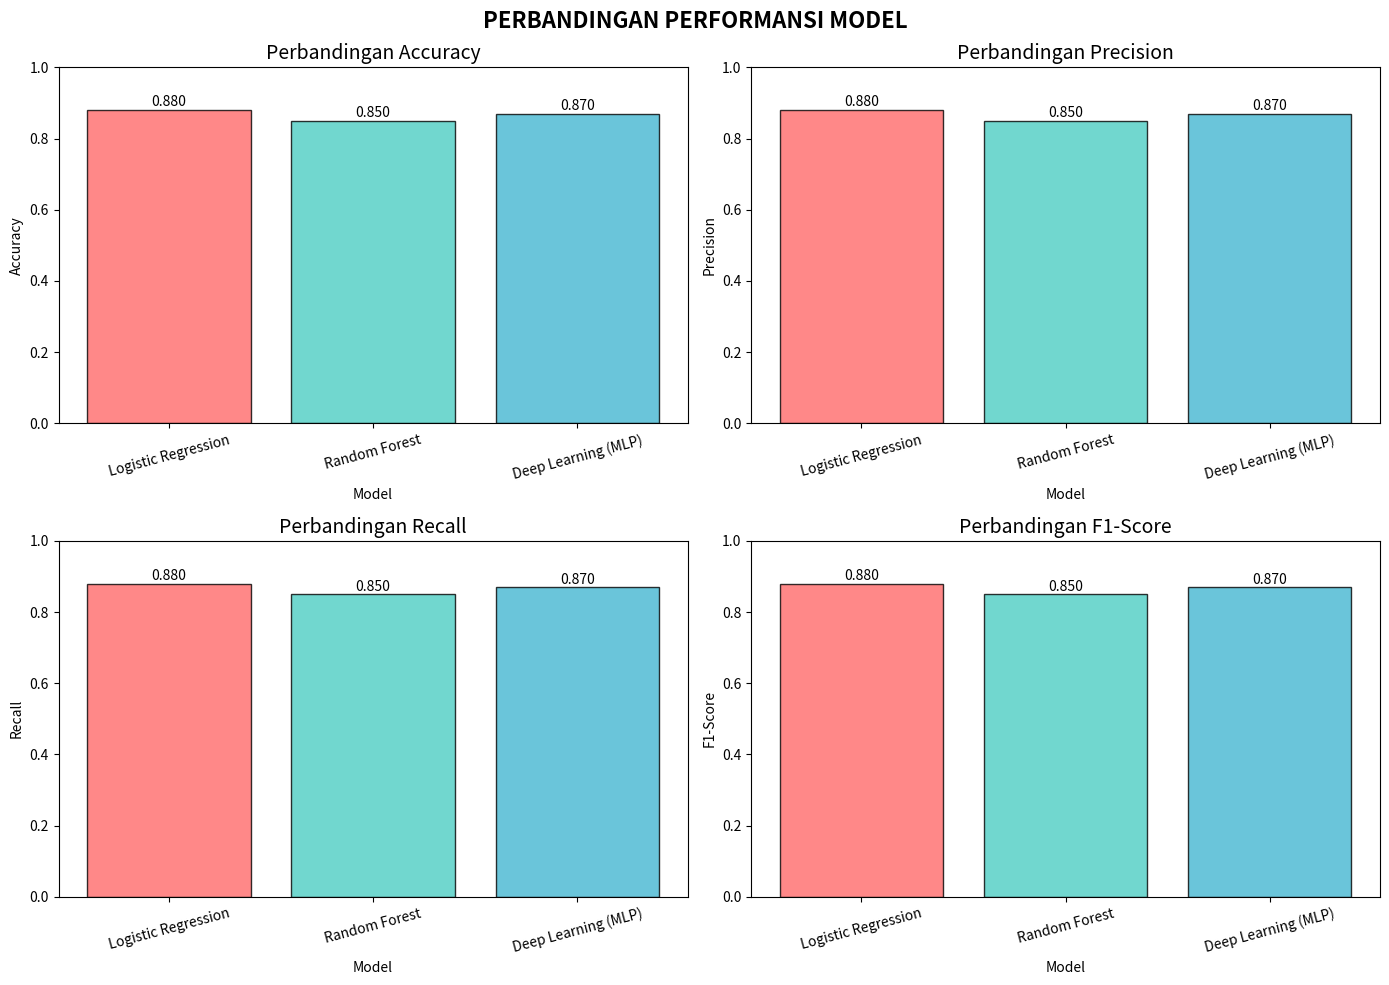

The matplotlib source for this figure: (Note: this script raises an exception after producing the figure.)
import pandas as pd
import matplotlib.pyplot as plt
import seaborn as sns
import numpy as np
import os

def compare_models(results_lr, results_rf, results_dl):
    comparison_df = pd.DataFrame({
        'Model': ['Logistic Regression', 'Random Forest', 'Deep Learning (MLP)',],
        'Accuracy': [results_lr['accuracy'], results_rf['accuracy'], results_dl['accuracy']],
        'Precision': [results_lr['precision'], results_rf['precision'], results_dl['precision']],
        'Recall': [results_lr['recall'], results_rf['recall'], results_dl['recall']],
        'F1-Score': [results_lr['f1'], results_rf['f1'], results_dl['f1']]
    })

    print("📊 TABEL PERBANDINGAN MODEL:")
    print(comparison_df.to_string(index=False))

    fig, axes = plt.subplots(2, 2, figsize=(14, 10))
    axes = axes.flatten()

    metrics = ['Accuracy', 'Precision', 'Recall', 'F1-Score']
    colors = ['#FF6B6B', '#4ECDC4', '#45B7D1']

    for idx, metric in enumerate(metrics):
        ax = axes[idx]
        x = np.arange(len(comparison_df['Model']))
        ax.bar(x, comparison_df[metric], color=colors, alpha=0.8, edgecolor='black')

        ax.set_title(f'Perbandingan {metric}', fontsize=14)
        ax.set_xlabel('Model')
        ax.set_ylabel(metric)
        ax.set_xticks(x)
        ax.set_xticklabels(comparison_df['Model'], rotation=15)
        ax.set_ylim([0, 1])

        for i, v in enumerate(comparison_df[metric]):
            ax.text(i, v + 0.01, f'{v:.3f}', ha='center', fontsize=10)

    plt.suptitle('PERBANDINGAN PERFORMANSI MODEL', fontsize=16, fontweight='bold')
    plt.tight_layout()
    plt.savefig('images/model_performance_comparison.png', dpi=300, bbox_inches='tight')
    return comparison_df

if __name__ == '__main__':
    dummy_lr = {'accuracy': 0.88, 'precision': 0.88, 'recall': 0.88, 'f1': 0.88}
    dummy_rf = {'accuracy': 0.85, 'precision': 0.85, 'recall': 0.85, 'f1': 0.85}
    dummy_dl = {'accuracy': 0.87, 'precision': 0.87, 'recall': 0.87, 'f1': 0.87}
    comparison_df = compare_models(dummy_lr, dummy_rf, dummy_dl)
    print("Model comparison complete.")